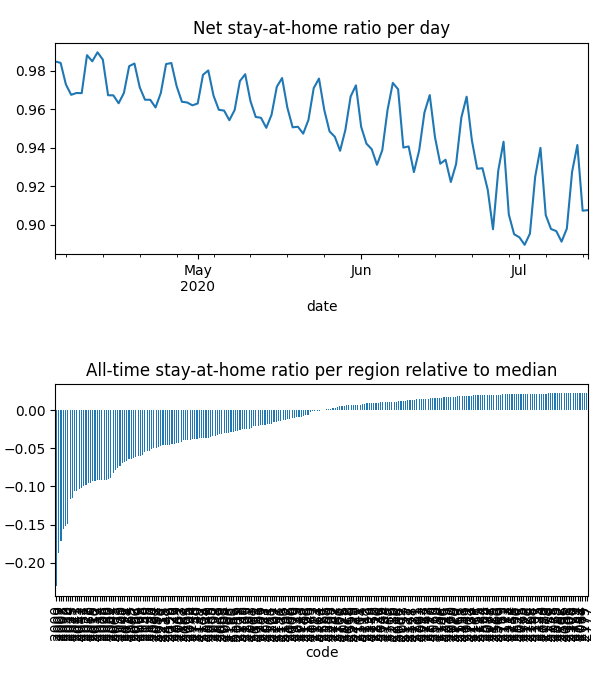

Values plotted in this chart, from the file beside it:
date, code, km, stay, weight, visit
2020-04-04, 2000, 5.5, 0.9347, 0.0001915, 0.06148
2020-04-04, 2006, 2.544, 0.959, 1.5270871246315735e-05, 0.004303
2020-04-04, 2007, 5.629, 0.9336, 4.569390387616753e-05, 0.01927
2020-04-04, 2008, 5.058, 0.9382, 5.041459093778105e-05, 0.01973
2020-04-04, 2009, 5.258, 0.9498, 3.082026413912122e-05, 0.009112
2020-04-04, 2010, 4.852, 0.9392, 0.0001255, 0.04582
2020-04-04, 2011, 2.813, 0.9484, 2.832445386726144e-05, 0.008924
2020-04-04, 2015, 2.493, 0.9598, 0.0001041, 0.02586
2020-04-04, 2016, 2.42, 0.9564, 4.7800841495955765e-05, 0.01484
2020-04-04, 2017, 2.428, 0.9576, 6.949046497596595e-05, 0.02035
2020-04-04, 2018, 2.471, 0.9752, 5.3543490499401064e-05, 0.01013
2020-04-04, 2019, 2.507, 0.9871, 5.147646220792332e-05, 0.002705
2020-04-04, 2020, 2.789, 0.9738, 6.442070994805146e-05, 0.009584
2020-04-04, 2021, 2.526, 0.9484, 8.913615124825431e-05, 0.02774
2020-04-04, 2022, 2.598, 0.9356, 3.4904936693303444e-05, 0.01375
2020-04-04, 2023, 2.14, 0.9576, 2.6679279059081537e-05, 0.008277
2020-04-04, 2024, 2.71, 0.9371, 3.44747941315478e-05, 0.01347
2020-04-04, 2025, 2.366, 0.9494, 1.6170948216542265e-05, 0.005327
2020-04-04, 2026, 2.674, 0.9434, 6.750338183653135e-05, 0.02273
2020-04-04, 2027, 2.558, 0.9504, 2.1423762085502652e-05, 0.006543
2020-04-04, 2028, 2.045, 0.9582, 7.961486724675169e-06, 0.002439
2020-04-04, 2029, 2.302, 0.9603, 3.297153682151435e-05, 0.01029
2020-04-04, 2030, 2.214, 0.9782, 1.92634494981815e-05, 0.003018
2020-04-04, 2031, 2.652, 0.9546, 9.891583235570056e-05, 0.02431
2020-04-04, 2032, 2.374, 0.9786, 2.5826063497290596e-05, 0.00508
2020-04-04, 2033, 2.453, 0.9684, 3.155142486230223e-05, 0.007553
2020-04-04, 2034, 2.598, 0.9557, 4.9148097374899374e-05, 0.01234
2020-04-04, 2035, 2.233, 0.9814, 7.512385185235805e-05, 0.007783
2020-04-04, 2036, 2.619, 0.9884, 6.764243749905169e-05, 0.003925
2020-04-04, 2037, 2.931, 0.9614, 4.719407539503541e-05, 0.01291
2020-04-04, 2038, 2.244, 0.9732, 2.5230478106613013e-05, 0.004653
2020-04-04, 2039, 2.731, 0.9931, 1.8178680722471024e-05, 0.001682
2020-04-04, 2040, 2.735, 0.9839, 5.3134021350684014e-05, 0.005701
2020-04-04, 2041, 4.011, 0.9891, 3.8114309560603864e-05, 0.00385
2020-04-04, 2042, 2.294, 0.9524, 4.989966972362412e-05, 0.01498
2020-04-04, 2043, 2.275, 0.9504, 2.078052021404414e-05, 0.006567
2020-04-04, 2044, 2.928, 0.9665, 5.499814573313122e-05, 0.01228
2020-04-04, 2045, 2.047, 0.9969, 2.5257019851712748e-05, 0.001319
2020-04-04, 2046, 2.028, 0.9988, 3.749644674957707e-05, 0.0005492
2020-04-04, 2047, , 1.0, 9.030586987023265e-06, 0.0
2020-04-04, 2048, 2.507, 0.97, 2.052829338926273e-05, 0.004877
2020-04-04, 2049, 2.521, 0.9777, 3.217779648508547e-05, 0.005503
2020-04-04, 2050, 2.213, 0.9555, 1.9242851074370957e-05, 0.005617
2020-04-04, 2052, 2.487, 0.9729, 5.834671508003158e-06, 0.001238
2020-04-04, 2060, 3.046, 0.974, 4.5499992581810505e-05, 0.005385
2020-04-04, 2061, 2.951, 0.9785, 9.901371321198768e-06, 0.001
2020-04-04, 2062, 2.844, 0.9753, 2.4936285314810053e-05, 0.004136
2020-04-04, 2063, 2.667, 0.9951, 1.3849393978724227e-05, 0.0004404
2020-04-04, 2064, 2.639, 0.9776, 3.111598367810879e-05, 0.004133
2020-04-04, 2065, 2.78, 0.9769, 6.225578594205072e-05, 0.007326
2020-04-04, 2066, 2.341, 0.9941, 6.205321598452732e-05, 0.002162
2020-04-04, 2067, 3.018, 0.9796, 4.821085143295848e-05, 0.00404
2020-04-04, 2068, 2.712, 0.9991, 2.7795030122041292e-05, 0.0001491
2020-04-04, 2069, 3.256, 0.9799, 3.534997963556398e-05, 0.004771
2020-04-04, 2070, 3.256, 0.9992, 2.0854779112742567e-05, 0.0001137
2020-04-04, 2071, , 1.0, 2.0925684233786326e-05, 0.0
2020-04-04, 2072, , 1.0, 1.0511082508884172e-05, 0.0
2020-04-04, 2073, 2.031, 0.9973, 3.5224902383733526e-05, 0.0002607
2020-04-04, 2074, 2.031, 0.9996, 3.514986757831324e-05, 4.137150135399433e-05
2020-04-04, 2075, , 1.0, 3.017468976106137e-05, 0.0
... 23,898 more rows
